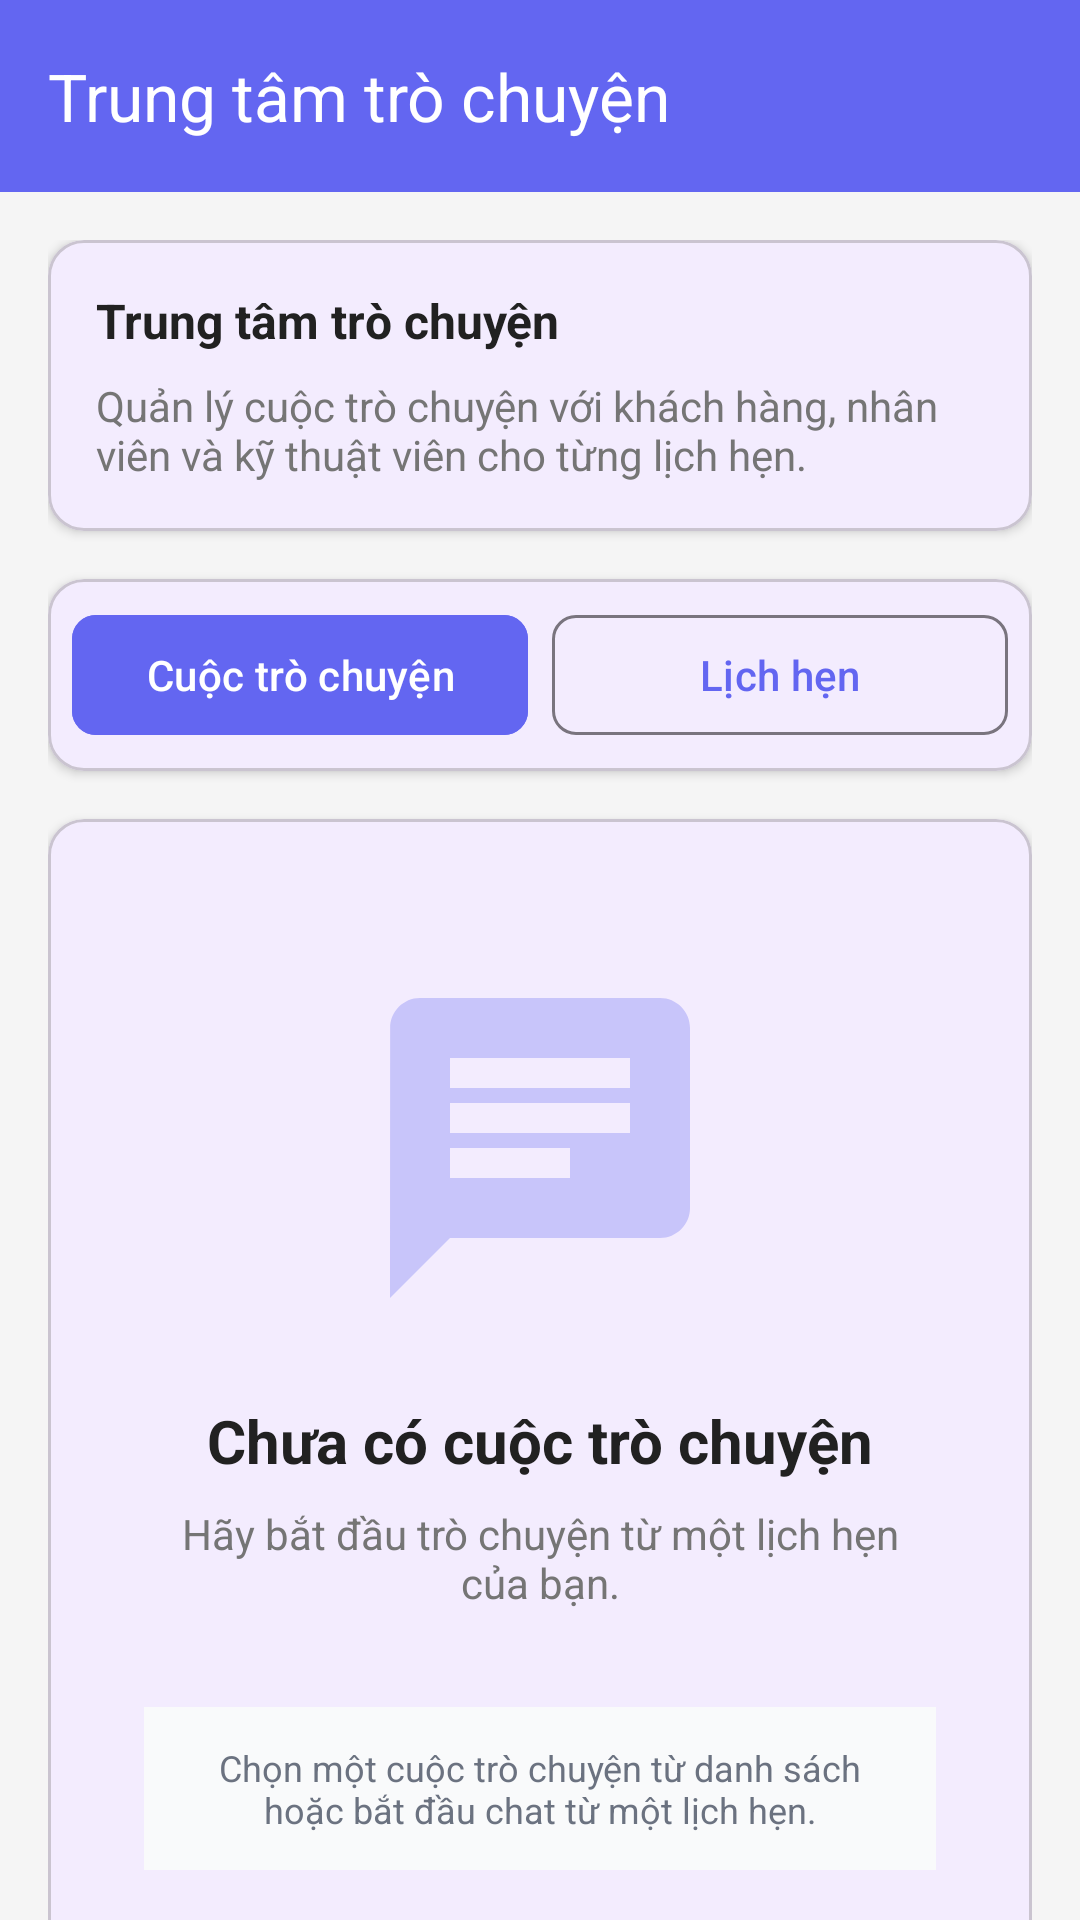

Reconstruct the res/layout file that produces this screen, plus the resources it refers to.
<!-- AndroidManifest.xml: activity theme Theme.PRM392_EVCare -->
<!-- res/layout/activity_technician_chat.xml -->
<?xml version="1.0" encoding="utf-8"?>
<androidx.drawerlayout.widget.DrawerLayout xmlns:android="http://schemas.android.com/apk/res/android"
    xmlns:app="http://schemas.android.com/apk/res-auto"
    xmlns:tools="http://schemas.android.com/tools"
    android:id="@+id/drawerLayout"
    android:layout_width="match_parent"
    android:layout_height="match_parent"
    tools:context=".TechnicianChatActivity">

    
    <androidx.coordinatorlayout.widget.CoordinatorLayout
        android:layout_width="match_parent"
        android:layout_height="match_parent">

        
        <com.google.android.material.appbar.AppBarLayout
            android:layout_width="match_parent"
            android:layout_height="wrap_content">

            <androidx.appcompat.widget.Toolbar
                android:id="@+id/toolbar"
                android:layout_width="match_parent"
                android:layout_height="?attr/actionBarSize"
                android:background="?attr/colorPrimary"
                app:popupTheme="@style/ThemeOverlay.AppCompat.Light"
                app:title="Trung tâm trò chuyện"
                app:titleTextColor="@android:color/white" />
        </com.google.android.material.appbar.AppBarLayout>

        
        <androidx.core.widget.NestedScrollView
            android:layout_width="match_parent"
            android:layout_height="match_parent"
            android:background="#F5F5F5"
            app:layout_behavior="@string/appbar_scrolling_view_behavior">

            <LinearLayout
                android:layout_width="match_parent"
                android:layout_height="wrap_content"
                android:orientation="vertical"
                android:padding="16dp">

                
                <com.google.android.material.card.MaterialCardView
                    android:layout_width="match_parent"
                    android:layout_height="wrap_content"
                    android:layout_marginBottom="16dp"
                    app:cardCornerRadius="12dp"
                    app:cardElevation="2dp">

                    <LinearLayout
                        android:layout_width="match_parent"
                        android:layout_height="wrap_content"
                        android:orientation="vertical"
                        android:padding="16dp">

                        <TextView
                            android:layout_width="wrap_content"
                            android:layout_height="wrap_content"
                            android:layout_marginBottom="8dp"
                            android:text="Trung tâm trò chuyện"
                            android:textColor="#212121"
                            android:textSize="16sp"
                            android:textStyle="bold" />

                        <TextView
                            android:layout_width="wrap_content"
                            android:layout_height="wrap_content"
                            android:text="Quản lý cuộc trò chuyện với khách hàng, nhân viên và kỹ thuật viên cho từng lịch hẹn."
                            android:textColor="#757575"
                            android:textSize="14sp" />
                    </LinearLayout>
                </com.google.android.material.card.MaterialCardView>

                
                <com.google.android.material.card.MaterialCardView
                    android:layout_width="match_parent"
                    android:layout_height="wrap_content"
                    android:layout_marginBottom="16dp"
                    app:cardCornerRadius="12dp"
                    app:cardElevation="2dp">

                    <LinearLayout
                        android:layout_width="match_parent"
                        android:layout_height="wrap_content"
                        android:orientation="horizontal"
                        android:padding="8dp">

                        <com.google.android.material.button.MaterialButton
                            android:id="@+id/btnActiveChats"
                            style="@style/Widget.Material3.Button"
                            android:layout_width="0dp"
                            android:layout_height="wrap_content"
                            android:layout_marginEnd="4dp"
                            android:layout_weight="1"
                            android:backgroundTint="#6366F1"
                            android:text="Cuộc trò chuyện"
                            android:textAllCaps="false"
                            android:textColor="@android:color/white"
                            app:cornerRadius="8dp" />

                        <com.google.android.material.button.MaterialButton
                            android:id="@+id/btnHistory"
                            style="@style/Widget.Material3.Button.OutlinedButton"
                            android:layout_width="0dp"
                            android:layout_height="wrap_content"
                            android:layout_marginStart="4dp"
                            android:layout_weight="1"
                            android:text="Lịch hẹn"
                            android:textAllCaps="false"
                            app:cornerRadius="8dp" />
                    </LinearLayout>
                </com.google.android.material.card.MaterialCardView>

                
                <com.google.android.material.card.MaterialCardView
                    android:id="@+id/cardEmptyState"
                    android:layout_width="match_parent"
                    android:layout_height="wrap_content"
                    app:cardCornerRadius="12dp"
                    app:cardElevation="2dp">

                    <LinearLayout
                        android:layout_width="match_parent"
                        android:layout_height="wrap_content"
                        android:gravity="center"
                        android:minHeight="400dp"
                        android:orientation="vertical"
                        android:padding="32dp">

                        <ImageView
                            android:layout_width="120dp"
                            android:layout_height="120dp"
                            android:layout_marginBottom="24dp"
                            android:alpha="0.3"
                            android:src="@drawable/ic_chat"
                            app:tint="#6366F1" />

                        <TextView
                            android:layout_width="wrap_content"
                            android:layout_height="wrap_content"
                            android:layout_marginBottom="8dp"
                            android:text="Chưa có cuộc trò chuyện"
                            android:textColor="#212121"
                            android:textSize="20sp"
                            android:textStyle="bold" />

                        <TextView
                            android:layout_width="wrap_content"
                            android:layout_height="wrap_content"
                            android:layout_marginBottom="16dp"
                            android:gravity="center"
                            android:text="Hãy bắt đầu trò chuyện từ một lịch hẹn của bạn."
                            android:textColor="#757575"
                            android:textSize="14sp" />

                        <TextView
                            android:layout_width="match_parent"
                            android:layout_height="wrap_content"
                            android:layout_marginTop="16dp"
                            android:background="#F9FAFB"
                            android:gravity="center"
                            android:padding="12dp"
                            android:text="Chọn một cuộc trò chuyện từ danh sách hoặc bắt đầu chat từ một lịch hẹn."
                            android:textColor="#6B7280"
                            android:textSize="12sp" />
                    </LinearLayout>
                </com.google.android.material.card.MaterialCardView>

                
                <androidx.recyclerview.widget.RecyclerView
                    android:id="@+id/recyclerViewChats"
                    android:layout_width="match_parent"
                    android:layout_height="wrap_content"
                    android:visibility="gone"
                    tools:visibility="gone" />

            </LinearLayout>
        </androidx.core.widget.NestedScrollView>

        
        <ProgressBar
            android:id="@+id/progressBar"
            android:layout_width="wrap_content"
            android:layout_height="wrap_content"
            android:layout_gravity="center"
            android:visibility="gone"
            tools:visibility="visible" />

    </androidx.coordinatorlayout.widget.CoordinatorLayout>

    
    <com.google.android.material.navigation.NavigationView
        android:id="@+id/navigationView"
        android:layout_width="wrap_content"
        android:layout_height="match_parent"
        android:layout_gravity="start"
        app:headerLayout="@layout/nav_header_technician"
        app:itemIconTint="#6366F1"
        app:itemTextColor="#212121"
        app:menu="@menu/drawer_menu" />

</androidx.drawerlayout.widget.DrawerLayout>
<!-- res/layout/nav_header_technician.xml (included above) -->
<?xml version="1.0" encoding="utf-8"?>
<LinearLayout xmlns:android="http://schemas.android.com/apk/res/android"
    xmlns:app="http://schemas.android.com/apk/res-auto"
    android:layout_width="match_parent"
    android:layout_height="180dp"
    android:background="@drawable/gradient_background"
    android:gravity="bottom"
    android:orientation="vertical"
    android:padding="24dp"
    android:theme="@style/ThemeOverlay.AppCompat.Dark">

    <ImageView
        android:id="@+id/ivTechnicianAvatar"
        android:layout_width="72dp"
        android:layout_height="72dp"
        android:layout_marginBottom="8dp"
        android:background="@drawable/circle_background"
        android:padding="2dp"
        android:scaleType="centerCrop"
        android:src="@android:drawable/ic_menu_myplaces" />

    <TextView
        android:id="@+id/tvTechnicianName"
        android:layout_width="wrap_content"
        android:layout_height="wrap_content"
        android:text="Technician Name"
        android:textColor="@android:color/white"
        android:textSize="18sp"
        android:textStyle="bold" />

    <TextView
        android:id="@+id/tvTechnicianEmail"
        android:layout_width="wrap_content"
        android:layout_height="wrap_content"
        android:layout_marginTop="4dp"
        android:text="technician@evcare.com"
        android:textColor="#E0E0E0"
        android:textSize="14sp" />
</LinearLayout>
<!-- resources referenced by this layout -->
<resources>
  <!-- drawable gradient_background (drawable) -->
  <?xml version="1.0" encoding="utf-8"?>
  <shape xmlns:android="http://schemas.android.com/apk/res/android"
      android:shape="rectangle">
      <gradient
          android:angle="135"
          android:startColor="#1976D2"
          android:centerColor="#0D47A1"
          android:endColor="#0D47A1"
          android:type="linear" />
  </shape>
  <!-- drawable ic_chat (drawable) -->
  <?xml version="1.0" encoding="utf-8"?>
  <vector xmlns:android="http://schemas.android.com/apk/res/android"
      android:width="24dp"
      android:height="24dp"
      android:viewportWidth="24"
      android:viewportHeight="24">
      <path
          android:fillColor="@android:color/black"
          android:pathData="M20,2L4,2c-1.1,0 -1.99,0.9 -1.99,2L2,22l4,-4h14c1.1,0 2,-0.9 2,-2L22,4c0,-1.1 -0.9,-2 -2,-2zM6,9h12v2L6,11L6,9zM14,14L6,14v-2h8v2zM18,8L6,8L6,6h12v2z"/>
  </vector>
  <style name="Theme.PRM392_EVCare" parent="Base.Theme.PRM392_EVCare" />
  <style name="Base.Theme.PRM392_EVCare" parent="Theme.Material3.DayNight.NoActionBar">
          <item name="colorPrimary">@color/primary</item>
          <item name="colorPrimaryDark">@color/primary_dark</item>
          <item name="colorAccent">@color/accent</item>
          <item name="android:statusBarColor">@color/primary_dark</item>
          <item name="android:windowLightStatusBar">false</item>
          <item name="android:windowBackground">@color/white</item>
          <item name="android:textColorPrimary">@color/text_primary</item>
          <item name="android:textColorSecondary">@color/text_secondary</item>
      </style>
  <color name="primary">#6366F1</color>
  <color name="primary_dark">#4F46E5</color>
  <color name="accent">#10B981</color>
  <color name="white">#FFFFFFFF</color>
  <color name="text_primary">#1F2937</color>
  <color name="text_secondary">#6B7280</color>
</resources>
